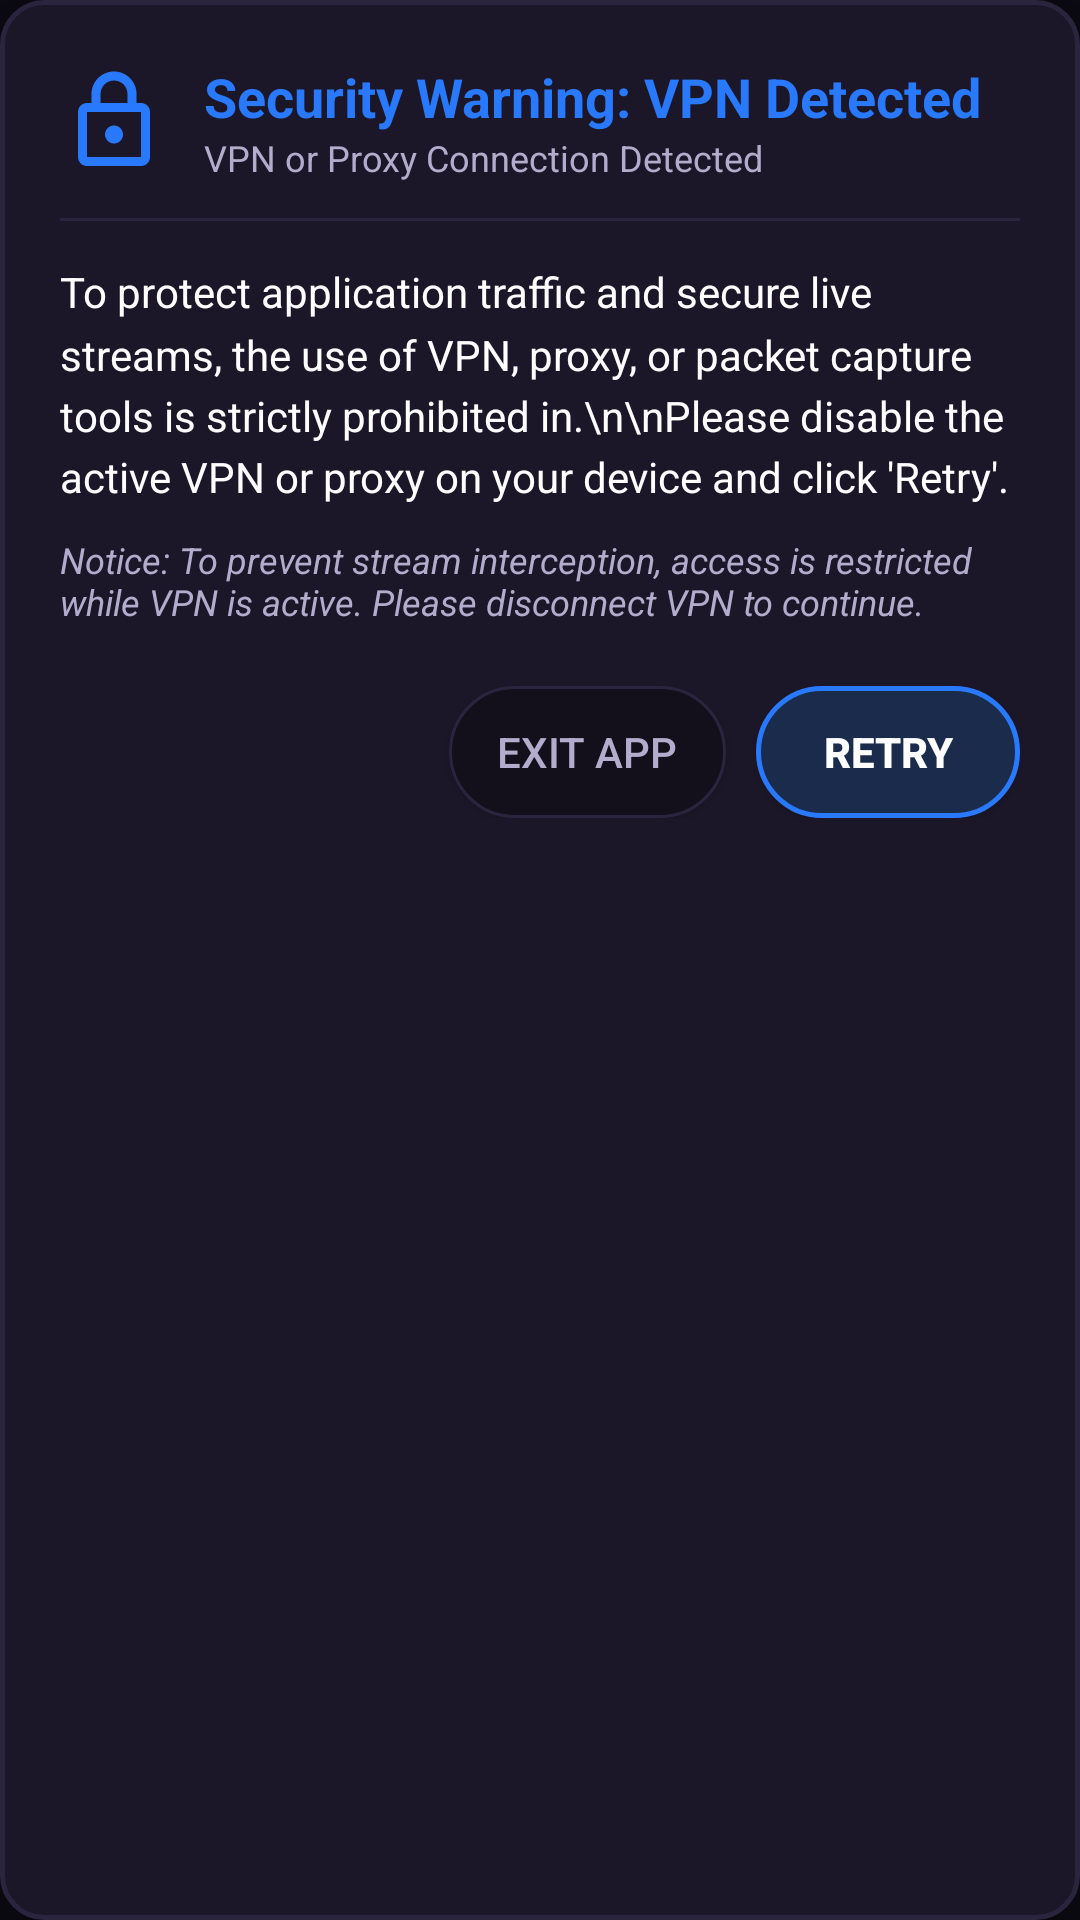

Layout XML and referenced resources for this Android screen:
<!-- AndroidManifest.xml: application theme Theme.OttKing -->
<!-- res/layout/dialog_vpn_warning.xml -->
<?xml version="1.0" encoding="utf-8"?>
<LinearLayout xmlns:android="http://schemas.android.com/apk/res/android"
    xmlns:app="http://schemas.android.com/apk/res-auto"
    android:layout_width="match_parent"
    android:layout_height="wrap_content"
    android:layout_gravity="center"
    android:layout_margin="24dp"
    android:background="@drawable/bg_card_normal"
    android:elevation="12dp"
    android:orientation="vertical"
    android:padding="20dp">

    
    <LinearLayout
        android:layout_width="match_parent"
        android:layout_height="wrap_content"
        android:gravity="center_vertical"
        android:orientation="horizontal">

        <ImageView
            android:layout_width="36dp"
            android:layout_height="36dp"
            android:layout_marginEnd="12dp"
            android:contentDescription="Security Alert"
            android:src="@drawable/ic_lock"
            app:tint="@color/gold_primary" />

        <LinearLayout
            android:layout_width="match_parent"
            android:layout_height="wrap_content"
            android:orientation="vertical">

            <TextView
                android:layout_width="wrap_content"
                android:layout_height="wrap_content"
                android:text="Security Warning: VPN Detected"
                android:textColor="@color/gold_primary"
                android:textSize="18sp"
                android:textStyle="bold" />

            <TextView
                android:layout_width="wrap_content"
                android:layout_height="wrap_content"
                android:text="VPN or Proxy Connection Detected"
                android:textColor="@color/text_secondary"
                android:textSize="12sp" />
        </LinearLayout>
    </LinearLayout>

    <View
        android:layout_width="match_parent"
        android:layout_height="1dp"
        android:layout_marginTop="12dp"
        android:layout_marginBottom="14dp"
        android:background="@color/card_bg_stroke" />

    
    <TextView
        android:layout_width="match_parent"
        android:layout_height="wrap_content"
        android:lineSpacingMultiplier="1.25"
        android:text="To protect application traffic and secure live streams, the use of VPN, proxy, or packet capture tools is strictly prohibited in.\n\nPlease disable the active VPN or proxy on your device and click 'Retry'."
        android:textColor="@color/text_primary"
        android:textSize="14sp" />

    <TextView
        android:layout_width="match_parent"
        android:layout_height="wrap_content"
        android:layout_marginTop="10dp"
        android:text="Notice: To prevent stream interception, access is restricted while VPN is active. Please disconnect VPN to continue."
        android:textColor="@color/text_secondary"
        android:textSize="12sp"
        android:textStyle="italic" />

    
    <LinearLayout
        android:layout_width="match_parent"
        android:layout_height="wrap_content"
        android:layout_marginTop="20dp"
        android:gravity="end"
        android:orientation="horizontal">

        <Button
            android:id="@+id/btnVpnExit"
            android:layout_width="wrap_content"
            android:layout_height="44dp"
            android:layout_marginEnd="10dp"
            android:background="@drawable/selector_header_button"
            android:focusable="true"
            android:paddingStart="16dp"
            android:paddingEnd="16dp"
            android:text="Exit App"
            android:textColor="@color/text_secondary"
            android:textSize="14sp" />

        <Button
            android:id="@+id/btnVpnRetry"
            android:layout_width="wrap_content"
            android:layout_height="44dp"
            android:background="@drawable/btn_retry_selector"
            android:focusable="true"
            android:paddingStart="20dp"
            android:paddingEnd="20dp"
            android:text="Retry"
            android:textColor="@color/text_primary"
            android:textSize="14sp"
            android:textStyle="bold" />
    </LinearLayout>

</LinearLayout>
<!-- resources referenced by this layout -->
<resources>
  <color name="card_bg_stroke">#2A243E</color>
  <color name="gold_primary">#2979FF</color>
  <color name="text_primary">#FFFFFF</color>
  <color name="text_secondary">#B3ACCD</color>
  <!-- drawable bg_card_normal (drawable) -->
  <?xml version="1.0" encoding="utf-8"?>
  <shape xmlns:android="http://schemas.android.com/apk/res/android"
      android:shape="rectangle">
      <solid android:color="@color/card_bg" />
      <corners android:radius="14dp" />
      <stroke
          android:width="1.5dp"
          android:color="@color/card_bg_stroke" />
  </shape>
  <!-- drawable btn_retry_selector (drawable) -->
  <?xml version="1.0" encoding="utf-8"?>
  <selector xmlns:android="http://schemas.android.com/apk/res/android">
      <item android:state_focused="true">
          <shape android:shape="rectangle">
              <solid android:color="@color/navy_primary" />
              <corners android:radius="24dp" />
              <stroke android:width="3dp" android:color="#FFFFFF" />
          </shape>
      </item>
      <item android:state_pressed="true">
          <shape android:shape="rectangle">
              <solid android:color="@color/navy_accent" />
              <corners android:radius="24dp" />
          </shape>
      </item>
      <item>
          <shape android:shape="rectangle">
              <solid android:color="#1A2B4C" />
              <corners android:radius="24dp" />
              <stroke android:width="1.5dp" android:color="@color/navy_primary" />
          </shape>
      </item>
  </selector>
  <!-- drawable ic_lock (drawable) -->
  <?xml version="1.0" encoding="utf-8"?>
  <vector xmlns:android="http://schemas.android.com/apk/res/android"
      android:width="24dp"
      android:height="24dp"
      android:viewportWidth="24"
      android:viewportHeight="24">
      <path
          android:fillColor="@color/white"
          android:pathData="M18,8h-1V6c0,-2.76 -2.24,-5 -5,-5S7,3.24 7,6v2H6c-1.1,0 -2,0.9 -2,2v10c0,1.1 0.9,2 2,2h12c1.1,0 2,-0.9 2,-2V10c0,-1.1 -0.9,-2 -2,-2zM9,6c0,-1.66 1.34,-3 3,-3s3,1.34 3,3v2H9V6zm9,14H6V10h12v10zm-6,-3c1.1,0 2,-0.9 2,-2s-0.9,-2 -2,-2 -2,0.9 -2,2 0.9,2 2,2z" />
  </vector>
  <!-- drawable selector_header_button (drawable) -->
  <?xml version="1.0" encoding="utf-8"?>
  <selector xmlns:android="http://schemas.android.com/apk/res/android">
      <item android:drawable="@drawable/bg_pill_focused" android:state_focused="true" />
      <item android:drawable="@drawable/bg_pill_normal" />
  </selector>
  <color name="card_bg">#1B1728</color>
  <color name="navy_primary">#2979FF</color>
  <color name="navy_accent">#1565C0</color>
  <color name="white">#FFFFFFFF</color>
  <!-- drawable bg_pill_focused (drawable) -->
  <?xml version="1.0" encoding="utf-8"?>
  <shape xmlns:android="http://schemas.android.com/apk/res/android"
      android:shape="rectangle">
      <solid android:color="#332979FF" />
      <corners android:radius="24dp" />
      <stroke
          android:width="3dp"
          android:color="@color/navy_primary" />
  </shape>
  <!-- drawable bg_pill_normal (drawable) -->
  <?xml version="1.0" encoding="utf-8"?>
  <shape xmlns:android="http://schemas.android.com/apk/res/android"
      android:shape="rectangle">
      <solid android:color="@color/bg_sidebar" />
      <corners android:radius="24dp" />
      <stroke
          android:width="1dp"
          android:color="@color/card_bg_stroke" />
  </shape>
  <color name="black">#FF000000</color>
  <color name="gold_secondary">#448AFF</color>
  <color name="bg_dark">#0B0A12</color>
  <color name="bg_sidebar">#13101C</color>
</resources>
